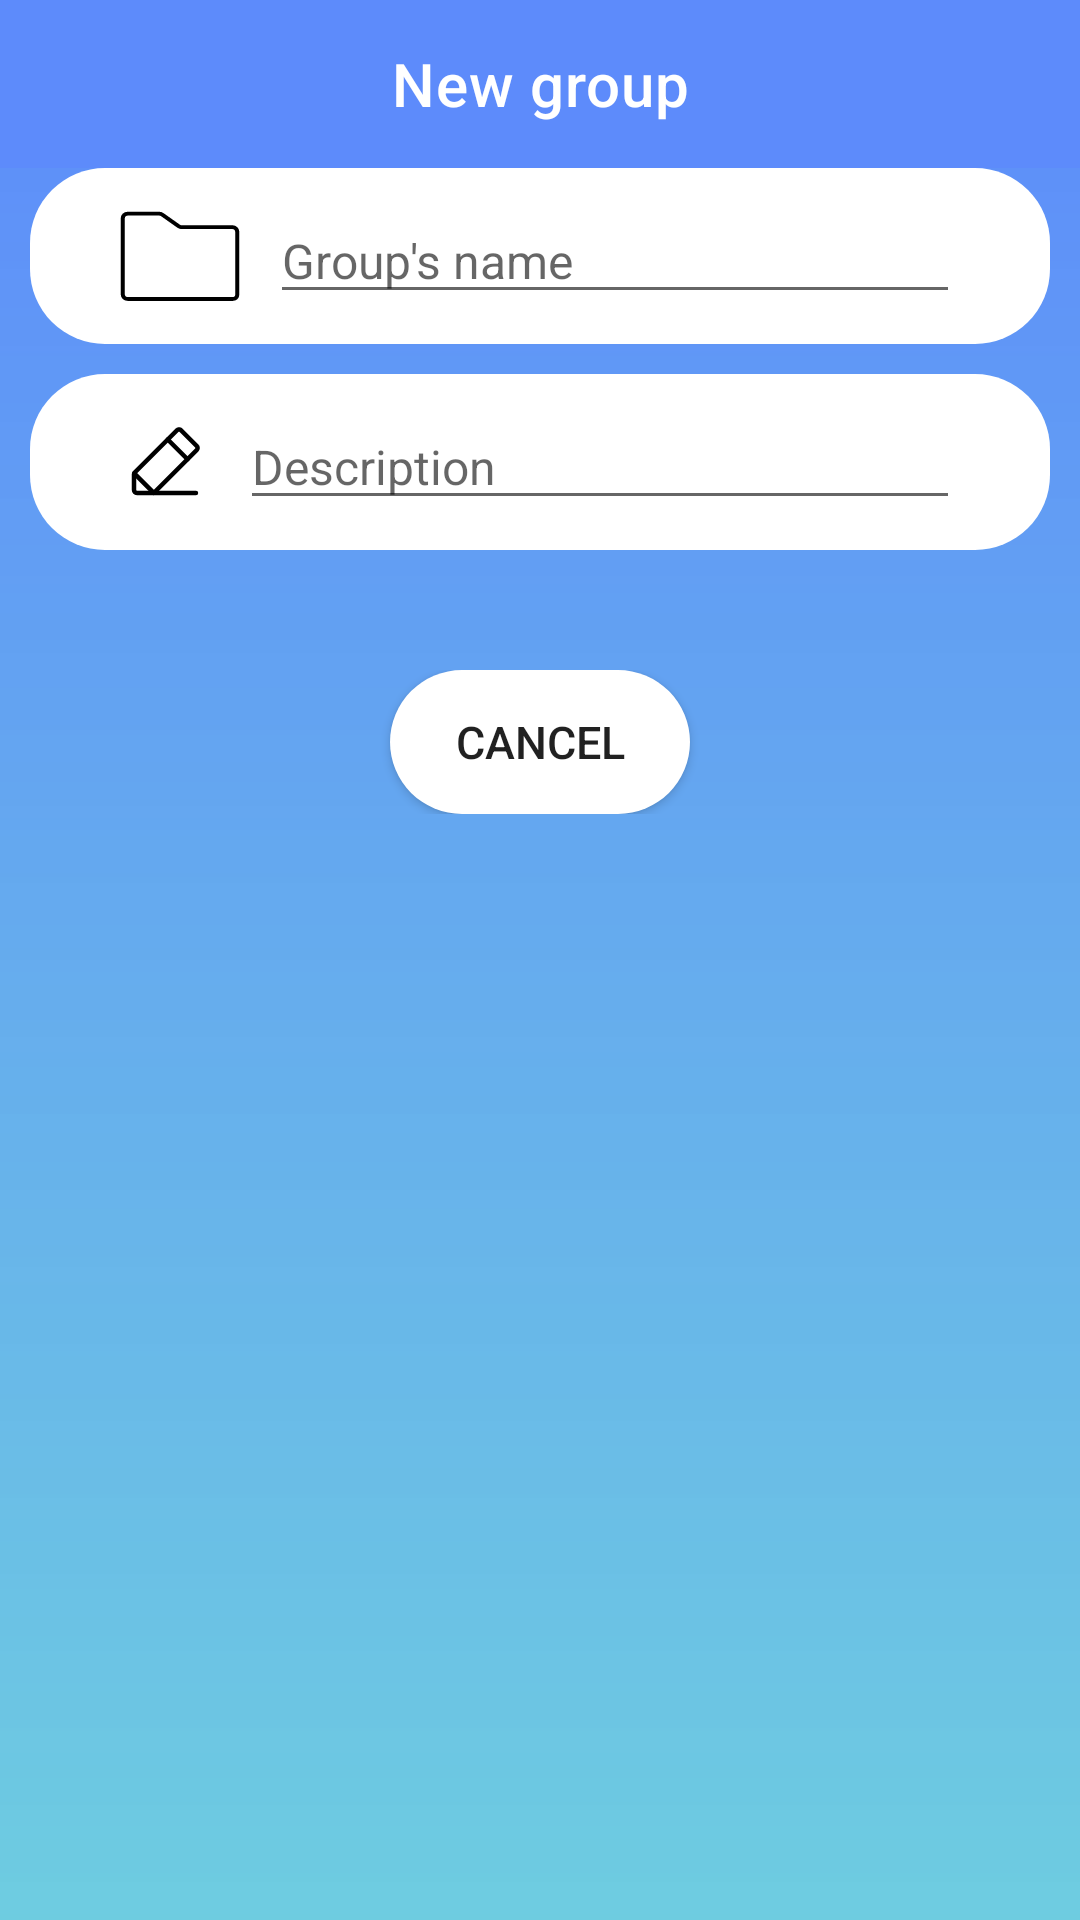

Produce the Android XML layout that renders to this screen, including the resource entries it uses.
<!-- AndroidManifest.xml: application theme Theme.BEDatabase -->
<!-- res/layout/dialog_add_group.xml -->
<?xml version="1.0" encoding="utf-8"?>
<RelativeLayout xmlns:android="http://schemas.android.com/apk/res/android"
    android:layout_width="match_parent"
    android:layout_height="wrap_content"
    xmlns:app="http://schemas.android.com/apk/res-auto"
    android:background="@drawable/bg_activity"
    android:orientation="vertical"
    android:paddingBottom="20dp">
    <LinearLayout
        android:layout_width="match_parent"
        android:layout_height="wrap_content"
        android:orientation="vertical">
        <com.google.android.material.appbar.AppBarLayout
            android:id="@+id/toolbar_new_group"
            android:layout_width="match_parent"
            android:layout_height="wrap_content"
            android:backgroundTint="@color/main_medium"
            >
            <com.google.android.material.appbar.MaterialToolbar
                android:layout_width="match_parent"
                android:layout_height="?attr/actionBarSize"
                app:titleTextColor="@color/white"
                app:titleCentered="true"
                app:title="@string/add_new_group"/>
        </com.google.android.material.appbar.AppBarLayout>
        <LinearLayout
            android:layout_width="match_parent"
            android:layout_height="wrap_content"
            android:background="@drawable/rectangle_white_conner_25"
            android:orientation="horizontal"
            android:paddingVertical="10dp"
            android:layout_marginHorizontal="10dp"
            android:paddingHorizontal="30dp">
            <ImageView
                android:layout_width="wrap_content"
                android:layout_height="wrap_content"
                android:src="@drawable/ic_group"
                android:layout_gravity="center"/>
            <EditText
                android:id="@+id/edt_group_name"
                android:layout_width="match_parent"
                android:layout_height="wrap_content"
                android:layout_marginLeft="10dp"
                android:hint="@string/group_name"
                android:textSize="16sp"/>
        </LinearLayout>
        <LinearLayout
            android:layout_width="match_parent"
            android:layout_height="wrap_content"
            android:background="@drawable/rectangle_white_conner_25"
            android:orientation="horizontal"
            android:paddingVertical="10dp"
            android:layout_marginVertical="10dp"
            android:layout_marginHorizontal="10dp"
            android:paddingHorizontal="30dp">
            <ImageView
                android:layout_width="wrap_content"
                android:layout_height="wrap_content"
                android:src="@drawable/pencilline3"
                android:layout_gravity="center"/>
            <EditText
                android:id="@+id/edt_group_description"
                android:layout_width="match_parent"
                android:layout_height="wrap_content"
                android:layout_marginLeft="10dp"
                android:hint="@string/description"
                android:textSize="16sp"/>
        </LinearLayout>
        <LinearLayout
            android:layout_width="match_parent"
            android:layout_height="wrap_content"
            android:orientation="horizontal"
            android:layout_marginTop="30dp"
            android:gravity="center">
            <androidx.appcompat.widget.AppCompatButton
                android:id="@+id/btn_cancel"
                android:layout_width="100dp"
                android:layout_height="wrap_content"
                android:text="@string/cancel"
                android:textSize="15dp"
                android:padding="10dp"
                android:background="@drawable/rectangle_white_conner_25"/>
            <androidx.appcompat.widget.AppCompatButton
                android:id="@+id/btn_confirm"
                android:layout_width="100dp"
                android:layout_height="wrap_content"
                android:text="@string/confirm"
                android:textSize="15sp"
                android:padding="10dp"
                android:visibility="gone"
                android:background="@drawable/rectangle_white_conner_25"
                android:layout_marginStart="50dp"/>
        </LinearLayout>
    </LinearLayout>

</RelativeLayout>
<!-- resources referenced by this layout -->
<resources>
  <color name="main_medium">#5D8BFB</color>
  <color name="white">#FFFFFFFF</color>
  <!-- drawable bg_activity (drawable) -->
  <?xml version="1.0" encoding="utf-8"?>
  <shape
      xmlns:android="http://schemas.android.com/apk/res/android"
      android:shape="rectangle">
  
      <gradient
          android:startColor="@color/main_medium"
          android:endColor="@color/main_light_plus"
          android:angle="-90"/>
  
  </shape>
  <!-- drawable ic_group (drawable) -->
  <vector xmlns:android="http://schemas.android.com/apk/res/android"
      android:width="40dp"
      android:height="30dp"
      android:viewportWidth="59"
      android:viewportHeight="47">
    <path
        android:pathData="M57.625,10.7812V43.8542C57.625,44.4067 57.4055,44.9366 57.0148,45.3273C56.6241,45.718 56.0942,45.9375 55.5417,45.9375H3.7188C3.0972,45.9375 2.501,45.6906 2.0615,45.251C1.6219,44.8115 1.375,44.2154 1.375,43.5938V3.75C1.375,3.1284 1.6219,2.5323 2.0615,2.0927C2.501,1.6532 3.0972,1.4063 3.7188,1.4063H19.3437C19.8509,1.4063 20.3443,1.5707 20.75,1.875L28.875,7.9688C29.2807,8.273 29.7741,8.4375 30.2813,8.4375H55.2812C55.9029,8.4375 56.499,8.6844 56.9385,9.124C57.3781,9.5635 57.625,10.1596 57.625,10.7812Z"
        android:strokeLineJoin="round"
        android:strokeWidth="2"
        android:fillColor="#00000000"
        android:strokeColor="#000000"
        android:strokeLineCap="round"/>
  </vector>
  <!-- drawable rectangle_white_conner_25 (drawable) -->
  <?xml version="1.0" encoding="utf-8"?>
  <shape
      xmlns:android="http://schemas.android.com/apk/res/android"
      android:shape="rectangle">
      <corners android:radius="25dp"/>
      <solid android:color="@color/white"/>
  
  </shape>
  <string name="add_new_group">New group</string>
  <string name="cancel">Cancel</string>
  <string name="confirm">Confirm</string>
  <string name="description">Description</string>
  <string name="group_name">Group\'s name</string>
  <style name="Theme.BEDatabase" parent="Theme.MaterialComponents.DayNight.NoActionBar">
          
          <item name="colorPrimary">@color/purple_500</item>
          <item name="colorPrimaryVariant">@color/purple_700</item>
          <item name="colorOnPrimary">@color/white</item>
          
          <item name="colorSecondary">@color/teal_200</item>
          <item name="colorSecondaryVariant">@color/teal_700</item>
          <item name="colorOnSecondary">@color/black</item>
          
          <item name="android:statusBarColor" tools:targetApi="l">?attr/colorPrimaryVariant</item>
          
      </style>
  <color name="main_light_plus">#E65EC7DD</color>
  <color name="purple_500">#FF6200EE</color>
  <color name="purple_700">#FF3700B3</color>
  <color name="teal_200">#FF03DAC5</color>
  <color name="teal_700">#FF018786</color>
  <color name="black">#FF000000</color>
</resources>
